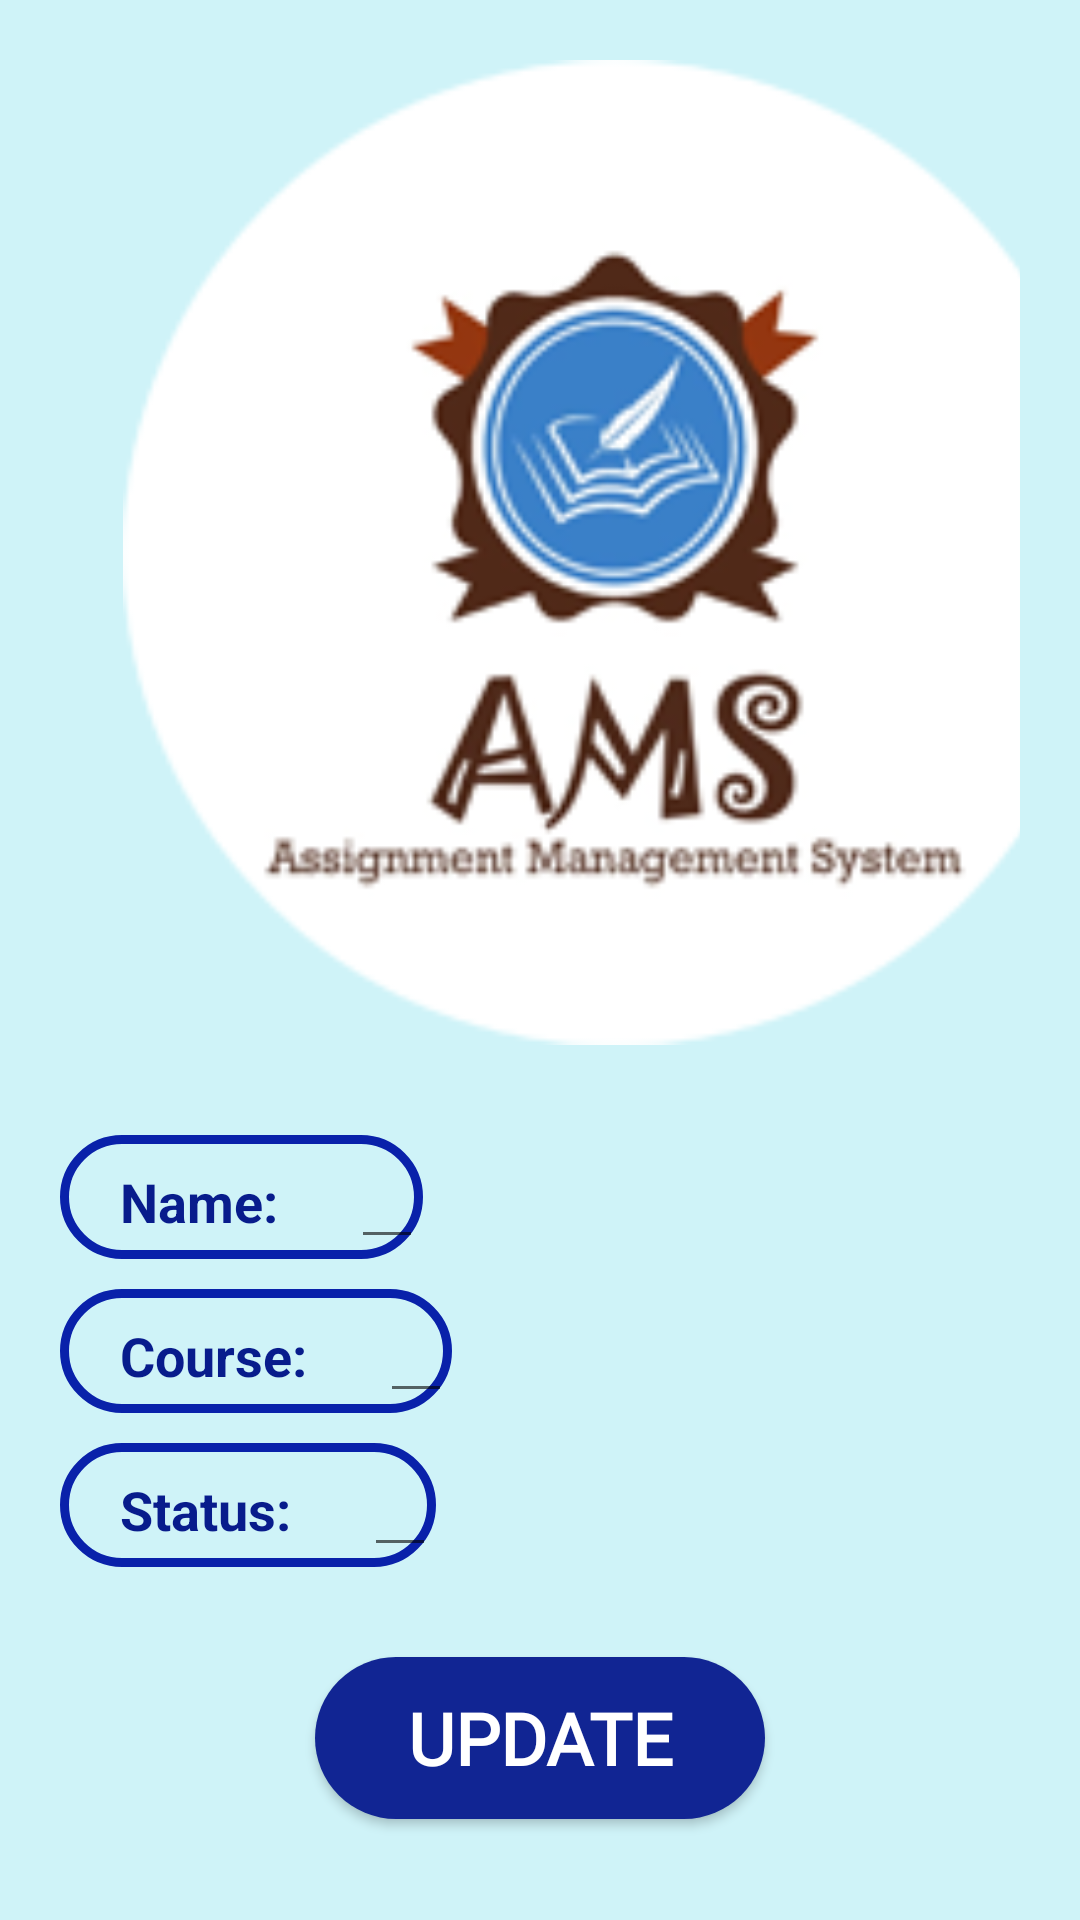

The Android layout XML behind this screen, and the referenced resources:
<!-- AndroidManifest.xml: application theme Theme.AssignmentManagementSystem -->
<!-- res/layout/activity_update_file_open.xml -->
<?xml version="1.0" encoding="utf-8"?>
<LinearLayout xmlns:android="http://schemas.android.com/apk/res/android"
    xmlns:app="http://schemas.android.com/apk/res-auto"
    xmlns:tools="http://schemas.android.com/tools"
    android:layout_width="match_parent"
    android:layout_height="match_parent"
    android:weightSum="100"
    android:orientation="vertical"
    android:paddingLeft="20dp"
    android:paddingRight="20dp"
    android:paddingTop="20dp"
    android:background="@color/background"
    tools:context=".UpdateFileOpen">

    <ImageView
        android:id="@+id/pic"
        android:layout_width="370dp"
        android:layout_height="250dp"
        android:layout_weight="70"
        android:layout_marginBottom="20dp"
        android:src="@drawable/logo"/>


    <LinearLayout
        android:layout_width="wrap_content"
        android:layout_height="wrap_content"
        android:orientation="horizontal"
        android:layout_marginTop="10dp"
        android:background="@drawable/edittext"
        android:layout_below="@id/pic">

        <TextView
            android:id="@+id/t_name"
            android:layout_width="wrap_content"
            android:layout_height="wrap_content"
            android:layout_marginLeft="10dp"
            android:paddingLeft="10dp"
            android:paddingRight="10dp"
            android:text="Name: "
            android:textSize="18dp"
            android:textStyle="bold"
            android:textColor="@color/write"
            />

        <EditText
            android:id="@+id/pic_name"
            android:layout_width="wrap_content"
            android:layout_height="wrap_content"
            android:layout_marginLeft="10dp"
            android:paddingRight="20dp"
            android:text=""
            android:textSize="18dp"
            android:textStyle="bold"
            android:textColor="@color/write"
            />

    </LinearLayout>


    <LinearLayout
        android:layout_width="wrap_content"
        android:layout_height="wrap_content"
        android:orientation="horizontal"
        android:layout_marginTop="10dp"
        android:background="@drawable/edittext"
        android:layout_below="@id/t_name">

        <TextView
            android:id="@+id/t_course"
            android:layout_width="wrap_content"
            android:layout_height="wrap_content"
            android:layout_marginLeft="10dp"
            android:paddingLeft="10dp"
            android:paddingRight="10dp"
            android:text="Course: "
            android:textSize="18dp"
            android:textStyle="bold"
            android:textColor="@color/write"/>

        <EditText
            android:id="@+id/pic_course"
            android:layout_width="wrap_content"
            android:layout_height="wrap_content"
            android:layout_marginLeft="10dp"
            android:paddingRight="20dp"
            android:text=""
            android:textSize="18dp"
            android:textStyle="bold"
            android:textColor="@color/write"
            />

    </LinearLayout>


    <LinearLayout
        android:layout_width="wrap_content"
        android:layout_height="wrap_content"
        android:orientation="horizontal"
        android:layout_marginTop="10dp"
        android:background="@drawable/edittext"
        android:layout_below="@id/t_course">

        <TextView
            android:id="@+id/t_status"
            android:layout_width="wrap_content"
            android:layout_height="wrap_content"
            android:layout_marginLeft="10dp"
            android:paddingLeft="10dp"
            android:paddingRight="10dp"
            android:text="Status: "
            android:textSize="18dp"
            android:textStyle="bold"
            android:textColor="@color/write"
            />

        <EditText
            android:id="@+id/pic_status"
            android:layout_width="wrap_content"
            android:layout_height="wrap_content"
            android:layout_marginLeft="10dp"
            android:paddingRight="20dp"
            android:text=""
            android:textSize="18dp"
            android:textStyle="bold"
            android:textColor="@color/write"
            />

    </LinearLayout>



    <Button
        android:id="@+id/update_ass"
        android:layout_width="150dp"
        android:layout_height="54dp"
        android:background="@drawable/btn"
        android:fontFamily="@font/aclonica"
        android:text="Update"
        android:layout_gravity="center"
        android:layout_marginTop="30dp"
        android:textColor="@color/white"
        android:textSize="24sp"
        android:textStyle="bold"
        />


</LinearLayout>
<!-- resources referenced by this layout -->
<resources>
  <color name="background">#CFF3F8</color>
  <color name="white">#FFFFFFFF</color>
  <color name="write">#081C8C</color>
  <!-- drawable btn (drawable) -->
  <?xml version="1.0" encoding="utf-8"?>
  <shape xmlns:android="http://schemas.android.com/apk/res/android">
          android:shape"rectangle">
          <solid android:color="#112593" />
          <corners android:radius="150dp"/>
  
  </shape>
  <!-- drawable edittext (drawable) -->
  <?xml version="1.0" encoding="utf-8"?>
  <shape xmlns:android="http://schemas.android.com/apk/res/android">
      android:shape"rectangle">
      <stroke android:width="3dp"
          android:color="#0921AA"/>
      <corners android:radius="50dp"/>
  </shape>
  <!-- drawable logo: png bitmap (drawable, 41065 bytes) -->
  <style name="Theme.AssignmentManagementSystem" parent="Base.Theme.AssignmentManagementSystem" />
  <style name="Base.Theme.AssignmentManagementSystem" parent="Theme.AppCompat.DayNight.DarkActionBar">
          
          
      </style>
</resources>
